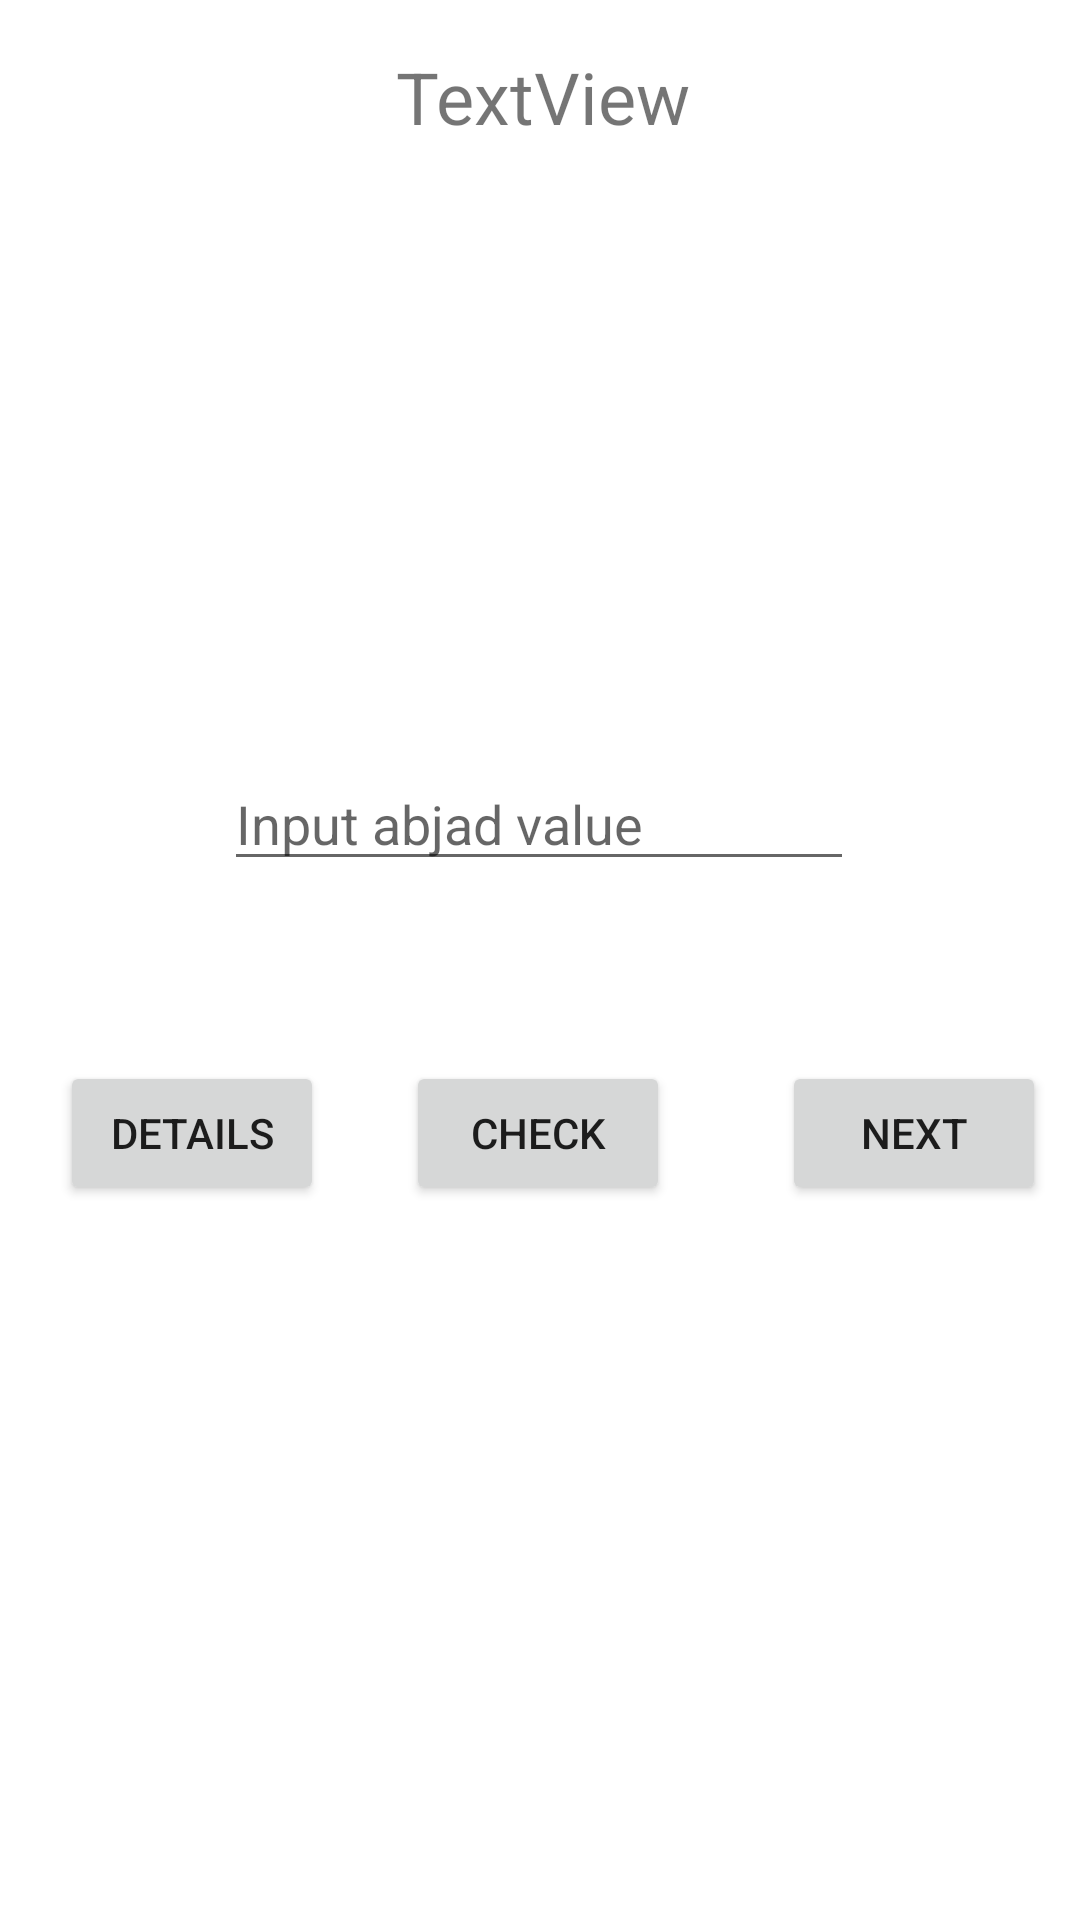

The Android layout XML behind this screen, and the referenced resources:
<!-- AndroidManifest.xml: application theme Theme.AbjadTrainer -->
<!-- res/layout/activity_abjad_test.xml -->
<?xml version="1.0" encoding="utf-8"?>
<androidx.constraintlayout.widget.ConstraintLayout xmlns:android="http://schemas.android.com/apk/res/android"
    xmlns:app="http://schemas.android.com/apk/res-auto"
    xmlns:tools="http://schemas.android.com/tools"
    android:layout_width="match_parent"
    android:layout_height="match_parent"
    tools:context=".AbjadTestActivity">

    <Button
        android:id="@+id/btn_check_value"
        android:layout_width="wrap_content"
        android:layout_height="wrap_content"
        android:layout_marginTop="60dp"
        android:text="CHECK"
        app:layout_constraintEnd_toEndOf="parent"
        app:layout_constraintHorizontal_bias="0.498"
        app:layout_constraintStart_toStartOf="parent"
        app:layout_constraintTop_toBottomOf="@+id/it_inputArabic" />

    <TextView
        android:id="@+id/tv_arabic_word"
        android:layout_width="wrap_content"
        android:layout_height="wrap_content"
        android:layout_marginStart="176dp"
        android:layout_marginTop="16dp"
        android:layout_marginEnd="177dp"
        android:text="TextView"
        android:textSize="24sp"
        app:layout_constraintEnd_toEndOf="parent"
        app:layout_constraintHorizontal_bias="0.487"
        app:layout_constraintStart_toStartOf="parent"
        app:layout_constraintTop_toTopOf="parent" />

    <EditText
        android:id="@+id/it_inputArabic"
        android:layout_width="wrap_content"
        android:layout_height="wrap_content"
        android:layout_marginTop="204dp"
        android:ems="10"
        android:hint="Input abjad value"
        android:inputType="number"
        app:layout_constraintEnd_toEndOf="parent"
        app:layout_constraintHorizontal_bias="0.497"
        app:layout_constraintStart_toStartOf="parent"
        app:layout_constraintTop_toBottomOf="@+id/tv_arabic_word" />

    <androidx.recyclerview.widget.RecyclerView
        android:id="@+id/recyclerView"
        android:layout_width="wrap_content"
        android:layout_height="88dp"
        android:paddingStart="10dp"
        android:paddingEnd="10dp"
        android:layout_marginTop="28dp"
        android:scrollbars="horizontal"
        app:layout_constraintEnd_toEndOf="parent"
        app:layout_constraintStart_toStartOf="parent"
        app:layout_constraintTop_toBottomOf="@+id/tv_abjad_value">

    </androidx.recyclerview.widget.RecyclerView>
    
    />

<TextView
    android:id="@+id/tv_abjad_value"
    android:layout_width="wrap_content"
    android:layout_height="wrap_content"
    android:layout_marginTop="32dp"
    android:textSize="24sp"
    app:layout_constraintEnd_toEndOf="parent"
    app:layout_constraintStart_toStartOf="parent"
    app:layout_constraintTop_toBottomOf="@+id/tv_arabic_word" />

<TextView
    android:id="@+id/tv_wrong_right"
    android:layout_width="wrap_content"
    android:layout_height="wrap_content"
    android:layout_marginTop="80dp"
    android:layout_marginEnd="48dp"
    android:textSize="24sp"
    app:layout_constraintEnd_toStartOf="@+id/tv_abjad_value"
    app:layout_constraintHorizontal_bias="0.98"
    app:layout_constraintStart_toStartOf="parent"
    app:layout_constraintTop_toTopOf="parent" />

<Button
    android:id="@+id/btn_next"
    android:layout_width="wrap_content"
    android:layout_height="wrap_content"
    android:text="NEXT"
    app:layout_constraintEnd_toEndOf="parent"
    app:layout_constraintHorizontal_bias="0.768"
    app:layout_constraintStart_toEndOf="@+id/btn_check_value"
    app:layout_constraintTop_toTopOf="@+id/btn_check_value" />

<Button
    android:id="@+id/btn_details"
    android:layout_width="wrap_content"
    android:layout_height="wrap_content"
    android:text="details"
    app:layout_constraintEnd_toStartOf="@+id/btn_check_value"
    app:layout_constraintHorizontal_bias="0.424"
    app:layout_constraintStart_toStartOf="parent"
    app:layout_constraintTop_toTopOf="@+id/btn_check_value" />

</androidx.constraintlayout.widget.ConstraintLayout>
<!-- resources referenced by this layout -->
<resources>
  <style name="Theme.AbjadTrainer" parent="Theme.MaterialComponents.DayNight.DarkActionBar">
          
          <item name="colorPrimary">@color/purple_500</item>
          <item name="colorPrimaryVariant">@color/purple_700</item>
          <item name="colorOnPrimary">@color/white</item>
          
          <item name="colorSecondary">@color/teal_200</item>
          <item name="colorSecondaryVariant">@color/teal_700</item>
          <item name="colorOnSecondary">@color/black</item>
          
          <item name="android:statusBarColor" tools:targetApi="l">?attr/colorPrimaryVariant</item>
          
      </style>
  <!-- not gathered from this repository: default colours our renderer supplied (Android Studio template values) -->
  <color name="purple_500">#FF6200EE</color>
  <color name="purple_700">#FF3700B3</color>
  <color name="teal_200">#FF03DAC5</color>
  <color name="teal_700">#FF018786</color>
  <color name="black">#FF000000</color>
  <color name="white">#FFFFFFFF</color>
</resources>
